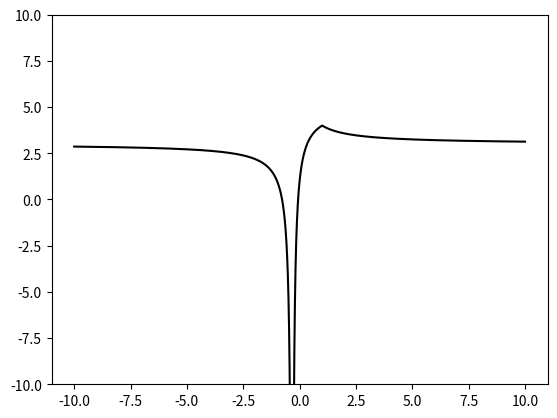

The matplotlib source for this figure:
import matplotlib.pyplot as plt
import numpy

w_vals = numpy.linspace(-10,10,10000)
analytical1, analytical2, real = [],[],[]
for w in w_vals:
	if -0.33333<w<1.0:
		real.append(4+((3*(w-1))/(1+(3*w))))
	else:
		real.append(4-((3*(w-1))/(1+(3*w))))

	# analytical1.append(4-((3*(w-1))/(1+(3*w))))
	# analytical2.append(4+((3*(w-1))/(1+(3*w))))
plt.ylim(-10,10)
# plt.axhline(y=0.96,xmin=-9999,xmax=9999, label = 'ns = 0.96')
# plt.plot(w_vals,analytical1, color='c', linestyle='--', label ='-ve sign')
# plt.plot(w_vals,analytical2, color='g', linestyle='--', label='+ve sign')
plt.plot(w_vals,real, color='k', label='actual case')
# plt.axvline(x=-1.0/3.0,ymin=-9999,ymax=9999, color='r', label ='w = 1')
# plt.axvline(x=1.0,ymin=-9999,ymax=9999, color='m', label = 'w = -1')
# legend = plt.legend(loc='lower right')
plt.show()

